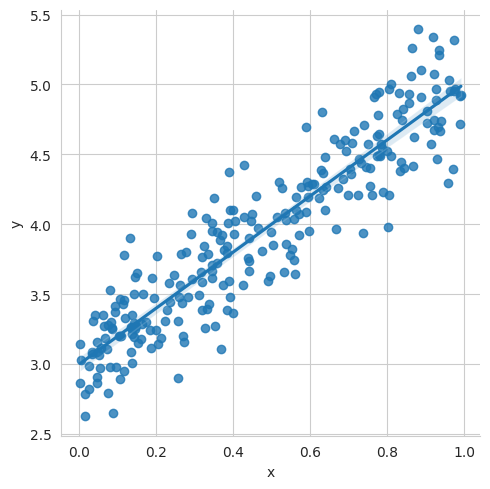

The script that saved this image:
import numpy as np
import matplotlib.pyplot as plt
from matplotlib.animation import FuncAnimation
import seaborn as sns
import pandas as pd
#%matplotlib inline
sns.set_style(style = 'whitegrid')
plt.rcParams["patch.force_edgecolor"] = True
m = 2 # slope
c = 3 # interceptm = 2 # slope
c = 3 # intercept
x = np.random.rand(256)

noise = np.random.randn(256) / 4

y = x * m + c + noise

df = pd.DataFrame()
df['x'] = x
df['y'] = y

sns.lmplot(x ='x', y ='y', data = df)

